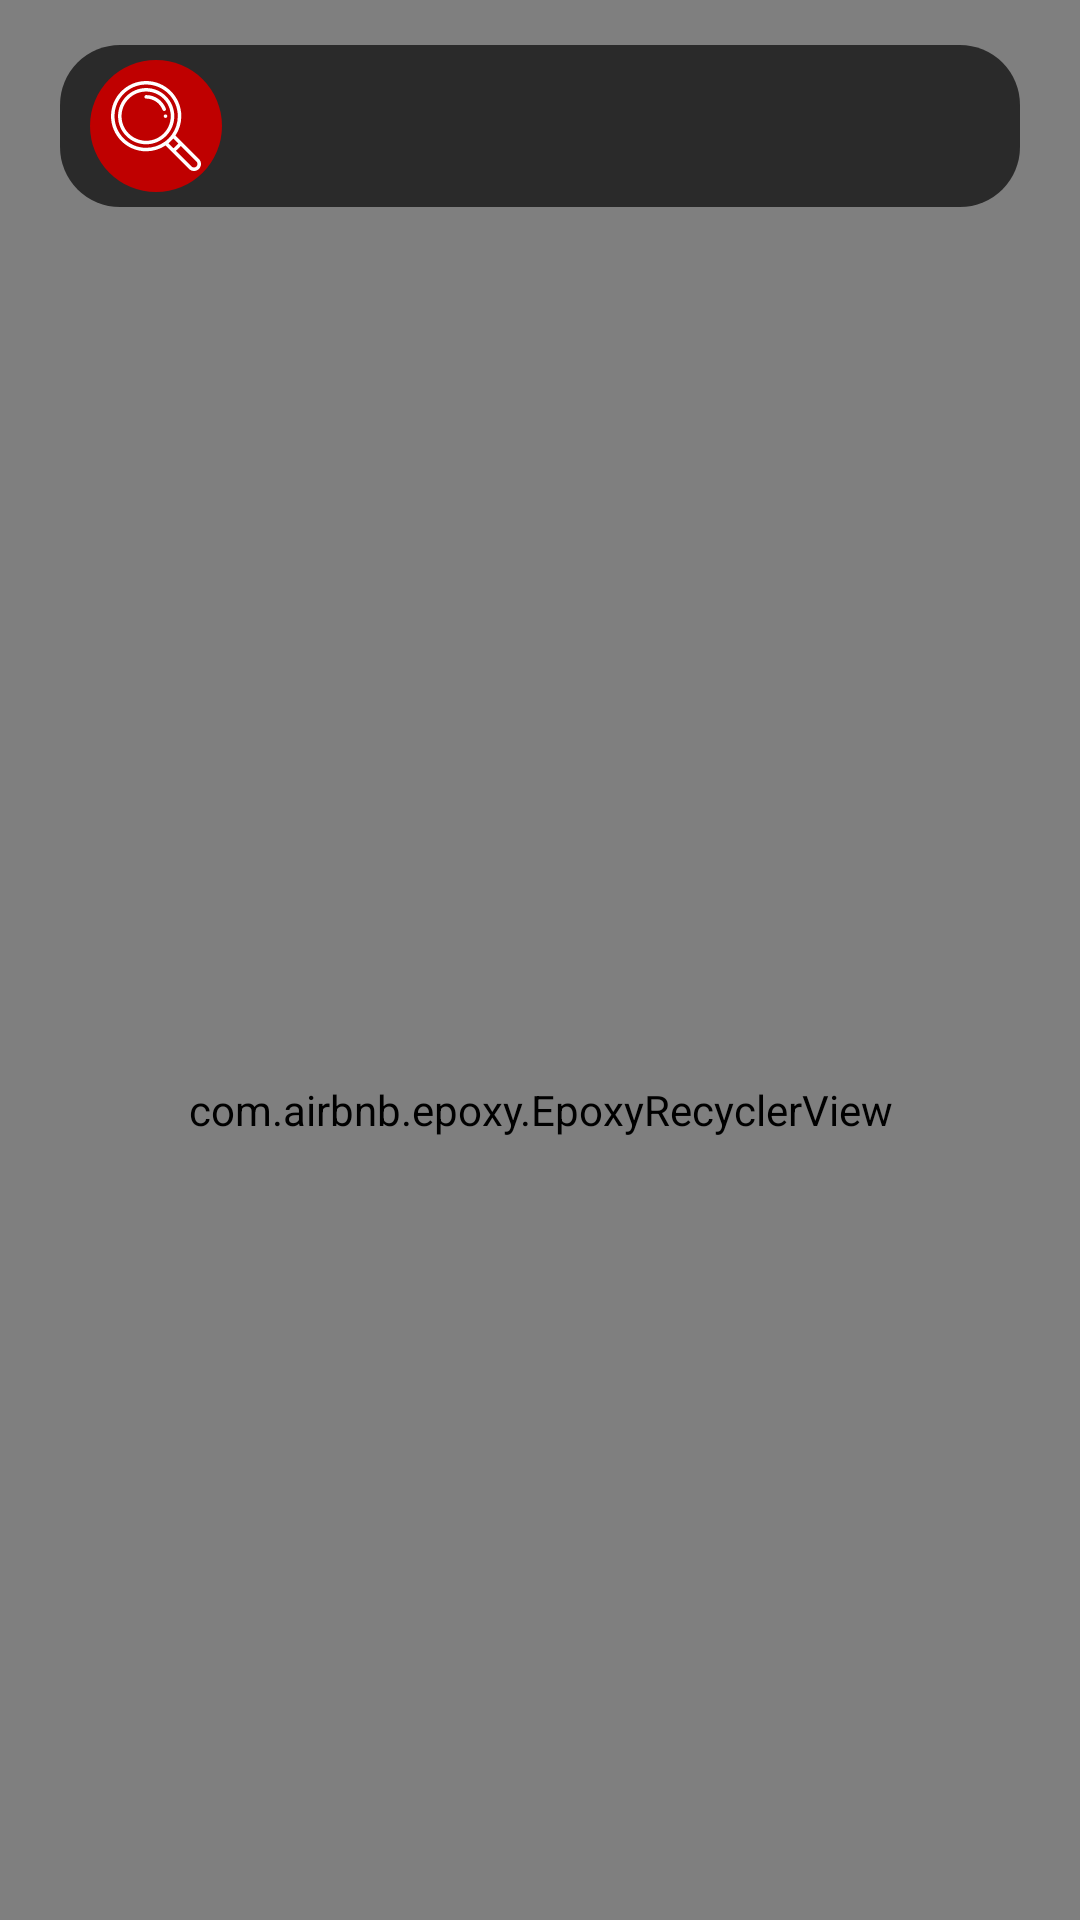

Write the Android layout XML for this screen, with the resource values it uses.
<!-- AndroidManifest.xml: application theme AppTheme -->
<!-- res/layout/fragment_movies_fragmment.xml -->
<androidx.constraintlayout.widget.ConstraintLayout xmlns:android="http://schemas.android.com/apk/res/android"
    xmlns:app="http://schemas.android.com/apk/res-auto"
    xmlns:tools="http://schemas.android.com/tools"
    android:layout_width="match_parent"
    android:layout_height="match_parent"
    tools:context="com.ashraf.movie.discovery.movies.MoviesFragment">

    <com.airbnb.epoxy.EpoxyRecyclerView
        android:id="@+id/rv_movies"
        android:layout_width="match_parent"
        android:layout_height="match_parent"
        android:clipToPadding="false"
        android:paddingTop="100dp"
        app:layoutManager="androidx.recyclerview.widget.GridLayoutManager"
        app:spanCount="@integer/span_count"
        tools:listitem="@layout/item_movie" />

    <androidx.constraintlayout.widget.ConstraintLayout
        android:layout_width="0dp"
        android:layout_height="wrap_content"
        android:layout_marginStart="20dp"
        android:layout_marginTop="15dp"
        android:layout_marginEnd="20dp"
        android:background="@drawable/shape_transparent_black_10_radius_corner"
        android:paddingStart="10dp"
        android:paddingTop="5dp"
        android:paddingEnd="10dp"
        android:paddingBottom="5dp"
        app:layout_constraintEnd_toEndOf="parent"
        app:layout_constraintHorizontal_bias="1"
        app:layout_constraintStart_toStartOf="parent"
        app:layout_constraintTop_toTopOf="parent">

        <ImageView
            android:id="@+id/iv_search"
            android:layout_width="wrap_content"
            android:layout_height="wrap_content"
            android:background="@drawable/shape_accent_circle"
            android:padding="7dp"
            android:src="@drawable/ic_search"
            app:layout_constraintBottom_toBottomOf="parent"
            app:layout_constraintStart_toStartOf="parent"
            app:layout_constraintTop_toTopOf="parent" />

        <EditText
            android:id="@+id/et_search"
            android:layout_width="0dp"
            android:layout_height="wrap_content"
            android:layout_marginStart="10dp"
            android:layout_marginEnd="10dp"
            app:layout_constraintBottom_toBottomOf="parent"
            app:layout_constraintEnd_toStartOf="@id/iv_close"
            app:layout_constraintStart_toEndOf="@id/iv_search"
            app:layout_constraintTop_toTopOf="parent" />

        <ImageView
            android:id="@+id/iv_close"
            android:layout_width="wrap_content"
            android:layout_height="wrap_content"
            android:src="@drawable/ic_close"
            app:layout_constraintBottom_toBottomOf="parent"
            app:layout_constraintEnd_toEndOf="parent"
            app:layout_constraintTop_toTopOf="parent" />

        <androidx.constraintlayout.widget.Group
            android:layout_width="wrap_content"
            android:layout_height="wrap_content"
            android:visibility="gone"
            app:constraint_referenced_ids="et_search,iv_close"/>
    </androidx.constraintlayout.widget.ConstraintLayout>

</androidx.constraintlayout.widget.ConstraintLayout>
<!-- res/layout/item_movie.xml (included above) -->
<?xml version="1.0" encoding="utf-8"?>
<androidx.constraintlayout.widget.ConstraintLayout xmlns:android="http://schemas.android.com/apk/res/android"
    xmlns:app="http://schemas.android.com/apk/res-auto"
    xmlns:tools="http://schemas.android.com/tools"
    android:layout_width="match_parent"
    android:layout_height="250dp">

    <ImageView
        android:id="@+id/iv_movie_banner"
        android:layout_width="match_parent"
        android:layout_height="match_parent"
        android:adjustViewBounds="true"
        android:background="@color/gray"
        android:scaleType="centerCrop" />

    <TextView
        android:id="@+id/tv_movie_title"
        android:layout_width="0dp"
        android:layout_height="wrap_content"
        android:layout_marginStart="20dp"
        android:layout_marginBottom="20dp"
        android:background="@color/colorAccent"
        android:fontFamily="sans-serif"
        android:gravity="center"
        android:maxLines="1"
        android:paddingLeft="5dp"
        android:paddingTop="3dp"
        android:paddingRight="5dp"
        android:paddingBottom="3dp"
        android:textColor="@color/white"
        android:textSize="18sp"
        app:layout_constraintBottom_toBottomOf="@id/iv_movie_banner"
        app:layout_constraintEnd_toEndOf="@id/iv_movie_banner"
        app:layout_constraintStart_toStartOf="@id/iv_movie_banner"
        tools:text="Move kdlndsk" />

    <TextView
        android:id="@+id/tv_movie_rate"
        android:layout_width="wrap_content"
        android:layout_height="wrap_content"
        android:layout_marginTop="20dp"
        android:layout_marginEnd="10dp"
        android:background="@drawable/shape_transparent_black_10_radius_corner"
        android:drawableEnd="@drawable/ic_star"
        android:drawablePadding="10dp"
        android:paddingStart="8dp"
        android:paddingTop="3dp"
        android:paddingEnd="8dp"
        android:paddingBottom="3dp"
        android:textColor="@color/white"
        app:layout_constraintEnd_toEndOf="parent"
        app:layout_constraintTop_toTopOf="parent"
        tools:text="4.8" />

</androidx.constraintlayout.widget.ConstraintLayout>
<!-- resources referenced by this layout -->
<resources>
  <color name="colorAccent">#bf0000</color>
  <color name="gray">#A3A1A1</color>
  <color name="white">#ffffff</color>
  <!-- drawable ic_close (drawable) -->
  <?xml version="1.0" encoding="utf-8"?>
  <vector xmlns:android="http://schemas.android.com/apk/res/android"
      android:width="30dp"
      android:height="30dp"
      android:viewportWidth="511.995"
      android:viewportHeight="511.995">
  
      <path
          android:fillColor="#ffffff"
          android:pathData="M437.126,74.939c-99.826-99.826-262.307-99.826-362.133,0C26.637,123.314,0,187.617,0,256.005 s26.637,132.691,74.993,181.047c49.923,49.923,115.495,74.874,181.066,74.874s131.144-24.951,181.066-74.874 C536.951,337.226,536.951,174.784,437.126,74.939z M409.08,409.006c-84.375,84.375-221.667,84.375-306.042,0 c-40.858-40.858-63.37-95.204-63.37-153.001s22.512-112.143,63.37-153.021c84.375-84.375,221.667-84.355,306.042,0 C493.435,187.359,493.435,324.651,409.08,409.006z" />
      <path
          android:fillColor="#ffffff"
          android:pathData="M341.525,310.827l-56.151-56.071l56.151-56.071c7.735-7.735,7.735-20.29,0.02-28.046 c-7.755-7.775-20.31-7.755-28.065-0.02l-56.19,56.111l-56.19-56.111c-7.755-7.735-20.31-7.755-28.065,0.02 c-7.735,7.755-7.735,20.31,0.02,28.046l56.151,56.071l-56.151,56.071c-7.755,7.735-7.755,20.29-0.02,28.046 c3.868,3.887,8.965,5.811,14.043,5.811s10.155-1.944,14.023-5.792l56.19-56.111l56.19,56.111 c3.868,3.868,8.945,5.792,14.023,5.792c5.078,0,10.175-1.944,14.043-5.811C349.28,331.117,349.28,318.562,341.525,310.827z" />
  </vector>
  <!-- drawable ic_search: vector/xml drawable (drawable, 2078 chars, omitted) -->
  <!-- drawable ic_star (drawable) -->
  <?xml version="1.0" encoding="utf-8"?>
  <vector xmlns:android="http://schemas.android.com/apk/res/android"
      android:width="20dp"
      android:height="20dp"
      android:viewportWidth="512.002"
      android:viewportHeight="512.002">
  
      <path
          android:fillColor="@color/colorPrimary"
          android:pathData="M511.267,197.258c-1.764-5.431-6.457-9.389-12.107-10.209l-158.723-23.065L269.452,20.157 c-2.526-5.12-7.741-8.361-13.45-8.361c-5.71,0-10.924,3.241-13.451,8.361l-70.988,143.827l-158.72,23.065 c-5.649,0.82-10.344,4.778-12.108,10.208c-1.765,5.431-0.293,11.392,3.796,15.377l114.848,111.954L92.271,482.671 c-0.966,5.628,1.348,11.314,5.967,14.671c2.613,1.898,5.708,2.864,8.818,2.864c2.388,0,4.784-0.569,6.978-1.723l141.967-74.638 l141.961,74.637c5.055,2.657,11.178,2.215,15.797-1.141c4.619-3.356,6.934-9.044,5.969-14.672l-27.117-158.081l114.861-111.955 C511.56,208.649,513.033,202.688,511.267,197.258z" />
  </vector>
  <!-- drawable shape_accent_circle (drawable) -->
  <?xml version="1.0" encoding="utf-8"?>
  <shape
      android:shape="oval"
      xmlns:android="http://schemas.android.com/apk/res/android">
      <solid android:color="@color/colorAccent"/>
      <corners android:radius="20dp" />
  </shape>
  <!-- drawable shape_transparent_black_10_radius_corner (drawable) -->
  <?xml version="1.0" encoding="utf-8"?>
  <shape
      xmlns:android="http://schemas.android.com/apk/res/android">
      <solid android:color="@color/transparent_black"/>
      <corners android:radius="20dp" />
  </shape>
  <style name="AppTheme" parent="@style/Theme.AppCompat.Light.NoActionBar">
          <item name="colorPrimary">@color/colorPrimary</item>
          <item name="colorPrimaryDark">@color/colorPrimaryDark</item>
          <item name="colorAccent">@color/colorAccent</item>
          <item name="windowNoTitle">true</item>
          <item name="android:windowNoTitle">true</item>
      </style>
  <color name="colorPrimary">#bf0000</color>
  <color name="transparent_black">#AA000000</color>
  <color name="colorPrimaryDark">#000000</color>
</resources>
